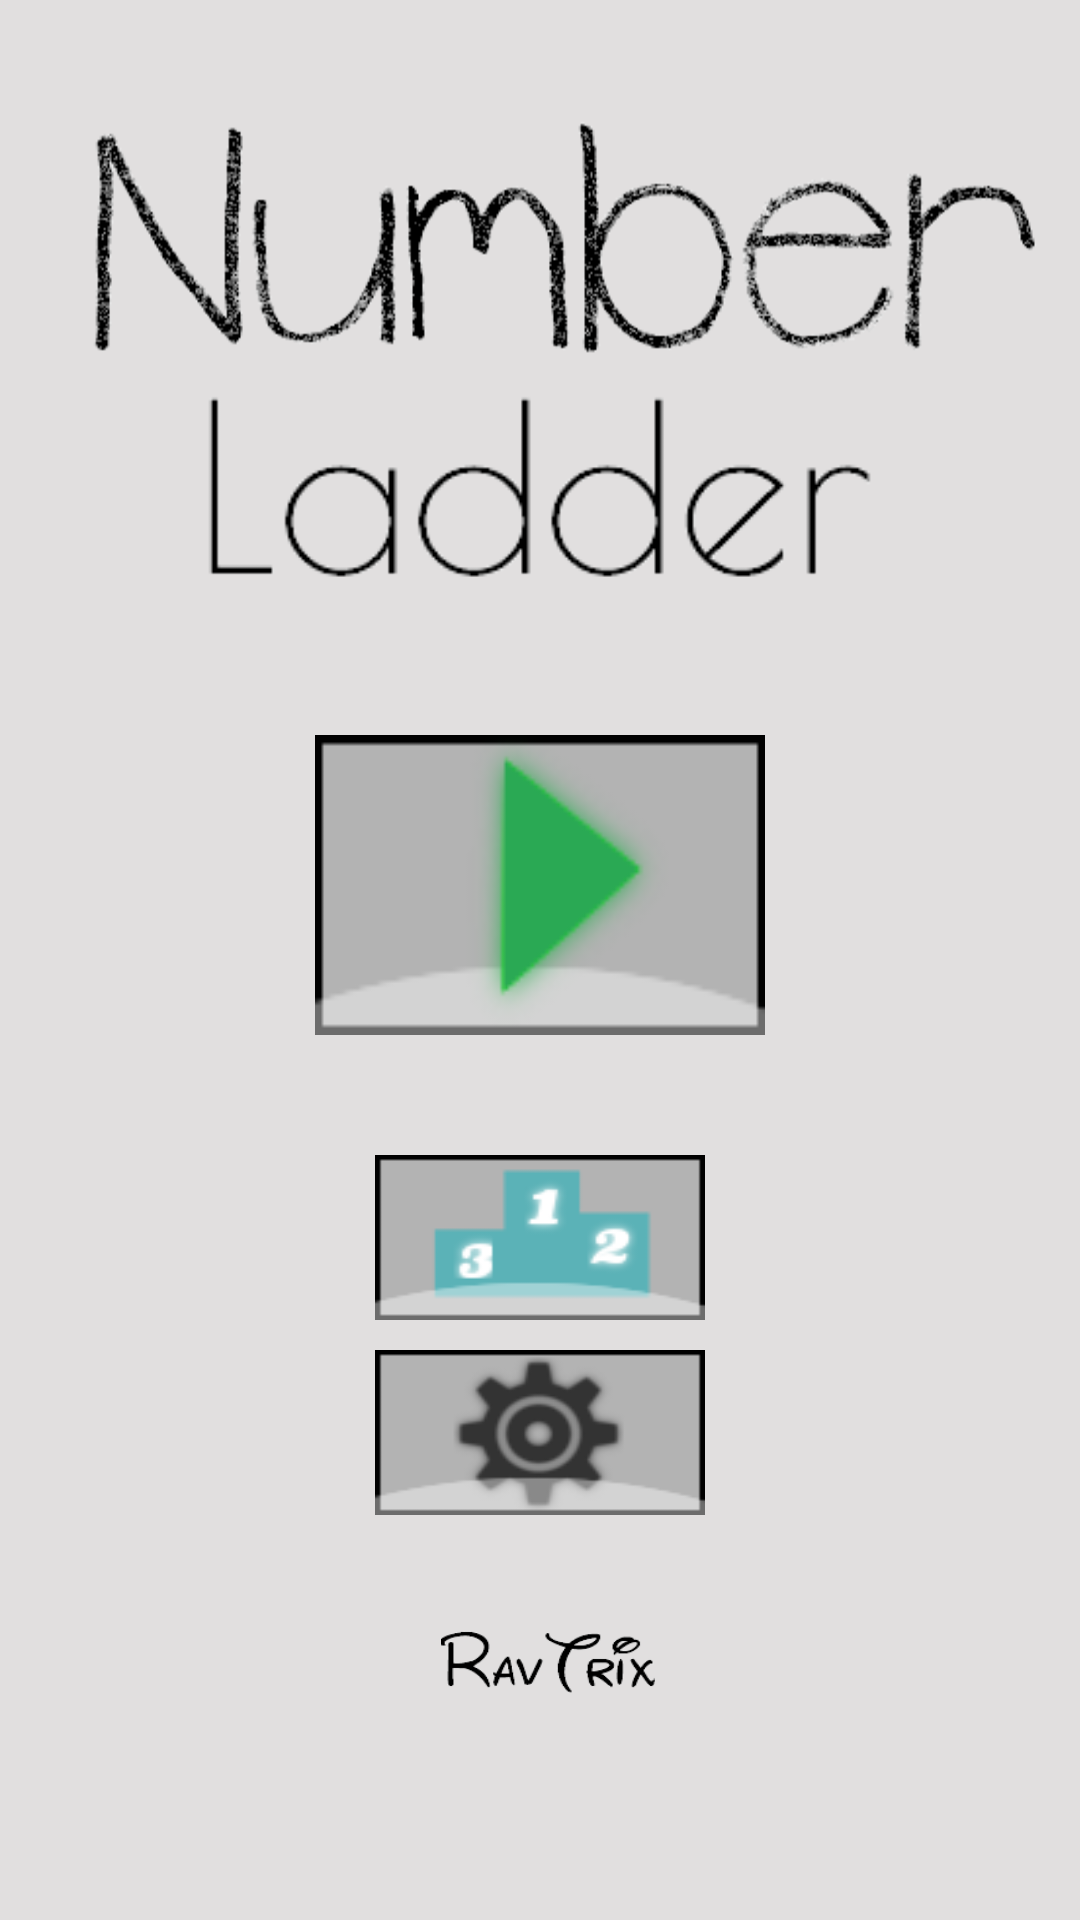

Layout XML and referenced resources for this Android screen:
<!-- AndroidManifest.xml: activity theme AppTheme.NoActionBar -->
<!-- res/layout/activity_starting.xml -->
<LinearLayout xmlns:android="http://schemas.android.com/apk/res/android"
    xmlns:tools="http://schemas.android.com/tools"
    android:orientation="vertical"
    android:padding="10dp"
    android:layout_height="match_parent"
    android:layout_width="match_parent"
    android:background="#e1dfdf"
    android:baselineAligned="false"
    android:id="@+id/linearLayout"
    android:weightSum="1">

    <LinearLayout
        android:orientation="vertical"
        android:layout_width="match_parent"
        android:layout_height="200dp"
        android:weightSum="1"
        android:layout_marginTop="10dp">

        <ImageView
            android:layout_width="wrap_content"
            android:layout_height="wrap_content"
            android:id="@+id/imageView"
            android:background="@mipmap/num"
            android:layout_marginLeft="20dp" />

        <ImageView
            android:layout_width="231dp"
            android:layout_height="91dp"
            android:id="@+id/imageView2"
            android:background="@mipmap/ladder"
            android:layout_gravity="center_horizontal"
            android:layout_marginTop="-30dp" />

    </LinearLayout>

    <LinearLayout
        android:orientation="vertical"
        android:layout_width="match_parent"
        android:layout_height="280dp"
        android:layout_centerHorizontal="true"
        android:layout_alignParentTop="true"
        android:layout_marginTop="25dp"
        android:layout_weight="0.20">

        <ImageButton
            android:layout_width="150dp"
            android:layout_height="100dp"
            android:id="@+id/bStart"
            android:layout_gravity="center_horizontal"
            android:background="@mipmap/play" />

        <ImageButton
            android:layout_width="110dp"
            android:layout_height="55dp"
            android:id="@+id/bRank"
            android:background="@mipmap/rank"
            android:layout_gravity="center_horizontal"
            android:layout_marginTop="40dp"
            android:layout_marginBottom="10dp" />

        <ImageButton
            android:layout_width="110dp"
            android:layout_height="55dp"
            android:id="@+id/bSetting"
            android:layout_gravity="center_horizontal"
            android:background="@mipmap/setting" />
    </LinearLayout>

    <LinearLayout
        android:orientation="horizontal"
        android:layout_width="match_parent"
        android:layout_height="100dp"
        android:gravity="center_horizontal"
        android:layout_marginTop="15dp">

        <ImageView
            android:layout_width="14dp"
            android:layout_height="14dp"
            android:id="@+id/imageView3"
            android:background="@mipmap/cc"
            android:layout_marginTop="10dp" />

        <ImageView
            android:layout_width="80dp"
            android:layout_height="30dp"
            android:id="@+id/imageView4"
            android:background="@mipmap/logo" />
    </LinearLayout>

</LinearLayout>
<!-- resources referenced by this layout -->
<resources>
  <!-- mipmap ladder: png bitmap (mipmap-hdpi, 2588 bytes) -->
  <!-- mipmap logo: png bitmap (mipmap-hdpi, 3210 bytes) -->
  <!-- mipmap num: png bitmap (mipmap-hdpi, 19546 bytes) -->
  <!-- mipmap play: png bitmap (mipmap-hdpi, 3181 bytes) -->
  <!-- mipmap rank: png bitmap (mipmap-hdpi, 2813 bytes) -->
  <!-- mipmap setting: png bitmap (mipmap-hdpi, 4392 bytes) -->
  <style name="AppTheme.NoActionBar">
          <item name="windowActionBar">false</item>
          <item name="windowNoTitle">true</item>
      </style>
</resources>
